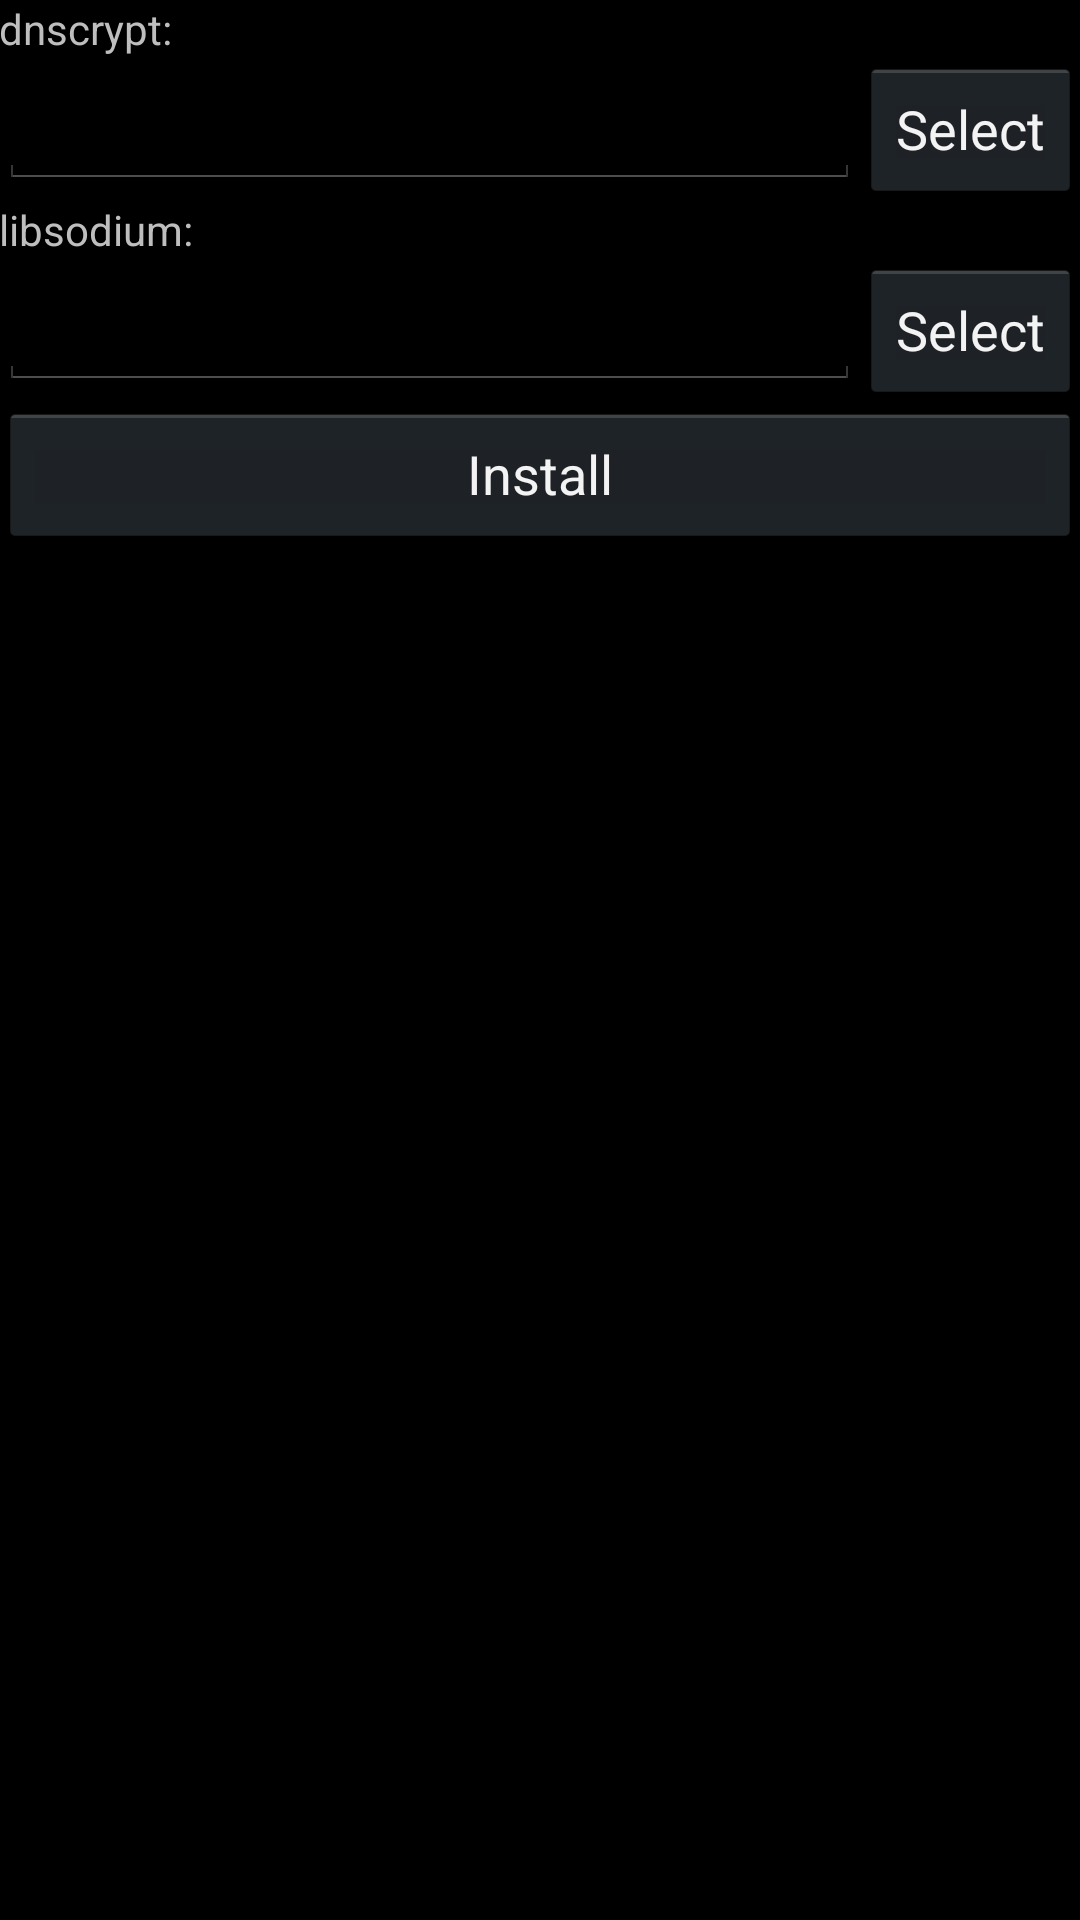

Write the Android layout XML for this screen, with the resource values it uses.
<!-- AndroidManifest.xml: application theme AppTheme -->
<!-- res/layout/activity_install.xml -->
<?xml version="1.0" encoding="utf-8"?>
<RelativeLayout xmlns:android="http://schemas.android.com/apk/res/android"
    xmlns:tools="http://schemas.android.com/tools" android:layout_width="match_parent"
    android:layout_height="match_parent" android:paddingLeft="@dimen/activity_horizontal_margin"
    android:paddingRight="@dimen/activity_horizontal_margin"
    android:paddingTop="@dimen/activity_vertical_margin"
    android:paddingBottom="@dimen/activity_vertical_margin"
    tools:context="io.github.otakuchiyan.dnscryptinstaller.InstallActivity">

    <TextView
        android:layout_width="wrap_content"
        android:layout_height="wrap_content"
        android:text="dnscrypt:"
        android:id="@+id/textView" />


    <LinearLayout
        android:orientation="horizontal"
        android:layout_width="match_parent"
        android:layout_height="wrap_content"
        android:id="@+id/linearLayout"
        android:layout_below="@+id/textView"
        android:layout_alignParentLeft="true"
        android:layout_alignParentStart="true">

        <EditText
            android:layout_width="wrap_content"
            android:layout_height="wrap_content"
            android:id="@+id/bin_path_Edit"
            android:layout_weight="1" />

        <Button
            android:layout_width="wrap_content"
            android:layout_height="wrap_content"
            android:text="@string/select"
            android:id="@+id/bin_path_Btn"
            android:onClick="onBinaryClick"/>
    </LinearLayout>

    <TextView
        android:layout_width="wrap_content"
        android:layout_height="wrap_content"
        android:text="libsodium:"
        android:layout_below="@+id/linearLayout"
        android:layout_alignParentLeft="true"
        android:layout_alignParentStart="true"
        android:id="@+id/textView2" />

    <LinearLayout
        android:orientation="horizontal"
        android:layout_width="match_parent"
        android:layout_height="wrap_content"
        android:id="@+id/linearLayout2"
        android:layout_below="@+id/textView2"
        android:layout_alignParentLeft="true"
        android:layout_alignParentStart="true">

        <EditText
            android:layout_width="wrap_content"
            android:layout_height="wrap_content"
            android:id="@+id/lib_path_Edit"
            android:layout_weight="1" />

        <Button
            android:layout_width="wrap_content"
            android:layout_height="wrap_content"
            android:text="@string/select"
            android:id="@+id/lib_path_Btn"
            android:onClick="onLibraryClick"/>
    </LinearLayout>

    <Button
        android:layout_width="wrap_content"
        android:layout_height="wrap_content"
        android:onClick="onInstallClick"
        android:text="@string/action_install"
        android:id="@+id/button2"
        android:layout_below="@+id/linearLayout2"
        android:layout_alignParentLeft="true"
        android:layout_alignParentStart="true"
        android:layout_alignParentRight="true"
        android:layout_alignParentEnd="true" />



</RelativeLayout>
<!-- resources referenced by this layout -->
<resources>
  <string name="action_install">Install</string>
  <string name="select">Select</string>
  <style name="AppTheme" parent="android:Theme.Holo">
  
  
      </style>
</resources>
